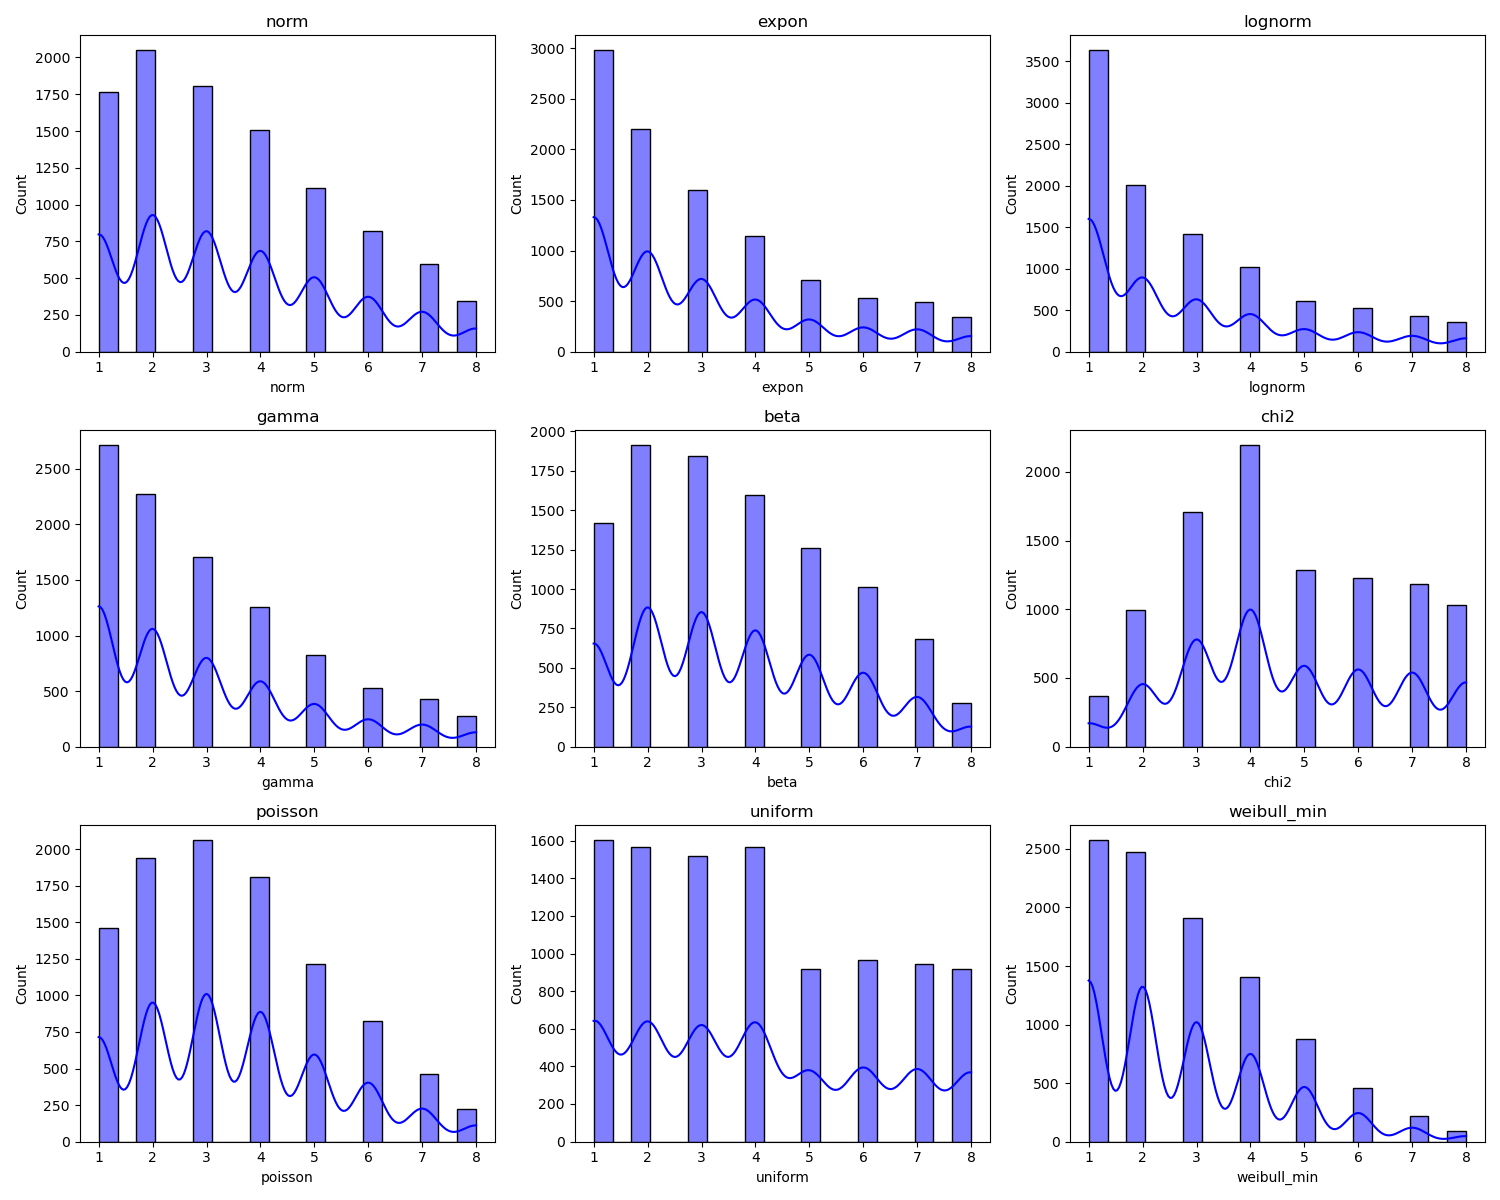

The table this chart was drawn from, first rows:
norm, expon, lognorm, gamma, beta, chi2, poisson, uniform, weibull_min
1, 3, 2, 6, 1, 1, 4, 3, 3
2, 1, 3, 2, 2, 3, 3, 3, 5
3, 2, 1, 3, 5, 4, 1, 4, 2
3, 1, 8, 5, 5, 4, 2, 8, 3
1, 6, 8, 2, 2, 4, 5, 1, 1
1, 2, 6, 3, 2, 6, 5, 2, 4
6, 2, 2, 3, 1, 5, 6, 1, 1
1, 6, 4, 6, 6, 4, 5, 3, 2
2, 6, 5, 1, 6, 6, 3, 7, 3
7, 3, 1, 2, 4, 4, 2, 6, 5
4, 1, 2, 2, 2, 7, 1, 8, 3
3, 4, 1, 1, 2, 7, 8, 3, 3
5, 1, 2, 1, 7, 4, 3, 8, 3
3, 6, 2, 1, 2, 5, 5, 1, 5
3, 2, 3, 2, 6, 6, 6, 8, 1
5, 2, 6, 1, 4, 3, 2, 7, 4
5, 2, 3, 1, 4, 8, 4, 2, 1
3, 3, 1, 4, 3, 5, 3, 4, 2
4, 2, 2, 1, 8, 5, 7, 6, 2
6, 2, 1, 3, 3, 5, 1, 1, 4
6, 3, 2, 8, 1, 3, 2, 1, 1
8, 2, 6, 4, 1, 4, 5, 7, 3
2, 6, 1, 5, 2, 2, 1, 4, 1
8, 8, 1, 1, 1, 5, 6, 3, 2
4, 2, 8, 5, 5, 3, 2, 3, 2
3, 3, 6, 3, 8, 4, 5, 2, 4
6, 2, 4, 1, 3, 2, 4, 5, 2
1, 1, 1, 1, 5, 6, 4, 2, 4
5, 7, 2, 2, 2, 4, 5, 2, 1
1, 3, 2, 1, 2, 7, 6, 4, 2
3, 3, 1, 1, 6, 6, 2, 4, 1
5, 1, 2, 5, 7, 3, 2, 1, 4
8, 4, 3, 3, 3, 3, 3, 7, 5
4, 1, 1, 2, 5, 6, 6, 5, 7
4, 5, 2, 4, 3, 6, 5, 3, 4
6, 1, 5, 3, 4, 8, 2, 6, 2
2, 1, 2, 2, 5, 4, 4, 3, 3
1, 2, 6, 5, 3, 3, 2, 2, 4
6, 4, 1, 1, 6, 4, 1, 8, 6
4, 4, 4, 8, 1, 5, 5, 4, 1
3, 2, 3, 6, 3, 3, 5, 5, 2
1, 6, 2, 5, 2, 6, 4, 4, 2
3, 2, 3, 2, 6, 4, 5, 3, 2
1, 2, 1, 1, 3, 3, 3, 8, 3
1, 1, 2, 3, 3, 4, 1, 1, 3
3, 7, 1, 1, 4, 2, 2, 6, 2
6, 3, 5, 1, 2, 4, 7, 6, 3
5, 1, 4, 1, 2, 7, 2, 6, 6
4, 4, 5, 2, 6, 6, 8, 2, 5
4, 7, 6, 1, 2, 8, 1, 1, 2
4, 2, 2, 8, 5, 4, 5, 2, 4
2, 2, 3, 1, 6, 3, 2, 2, 2
5, 2, 3, 4, 6, 1, 2, 3, 2
4, 2, 1, 1, 5, 8, 4, 8, 3
4, 1, 5, 1, 2, 7, 3, 7, 3
3, 5, 4, 1, 6, 4, 3, 4, 1
8, 1, 1, 2, 3, 7, 4, 4, 2
1, 1, 1, 4, 7, 6, 4, 7, 6
2, 2, 3, 5, 3, 8, 7, 6, 1
1, 2, 1, 1, 6, 6, 3, 7, 3
... 9,940 more rows
